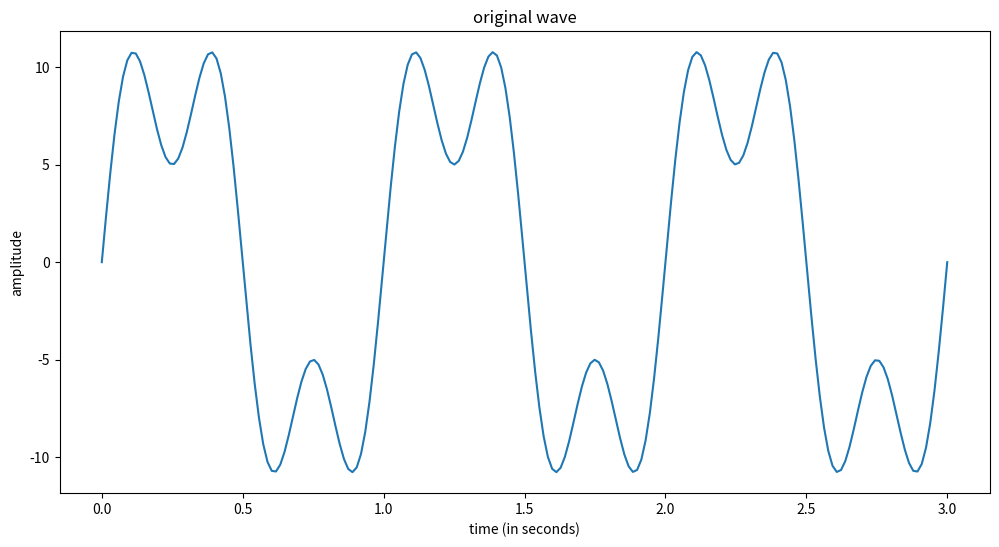
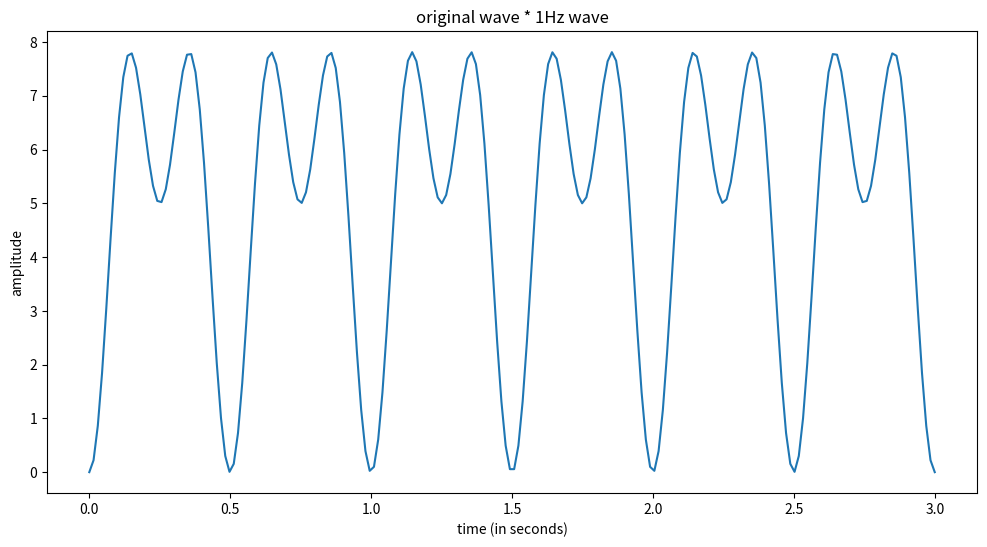
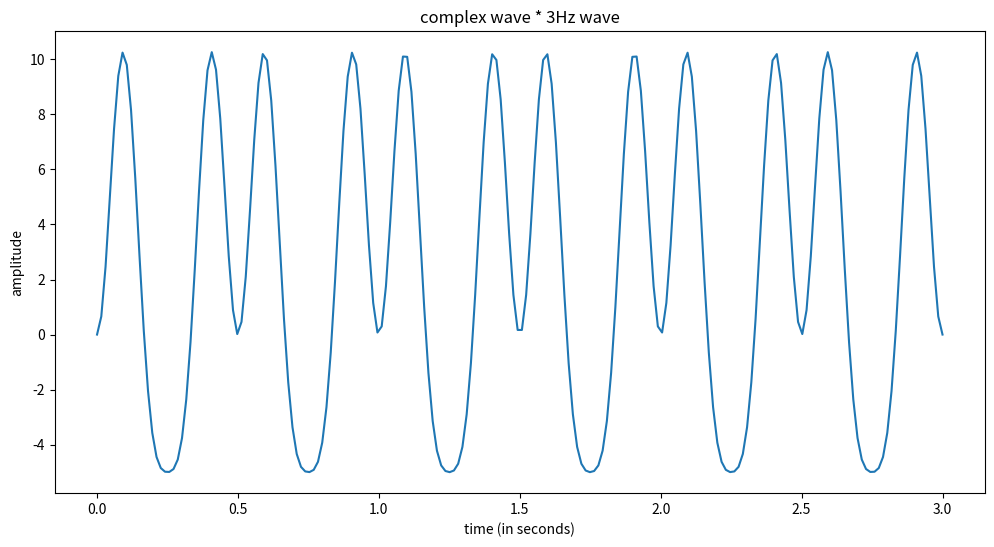
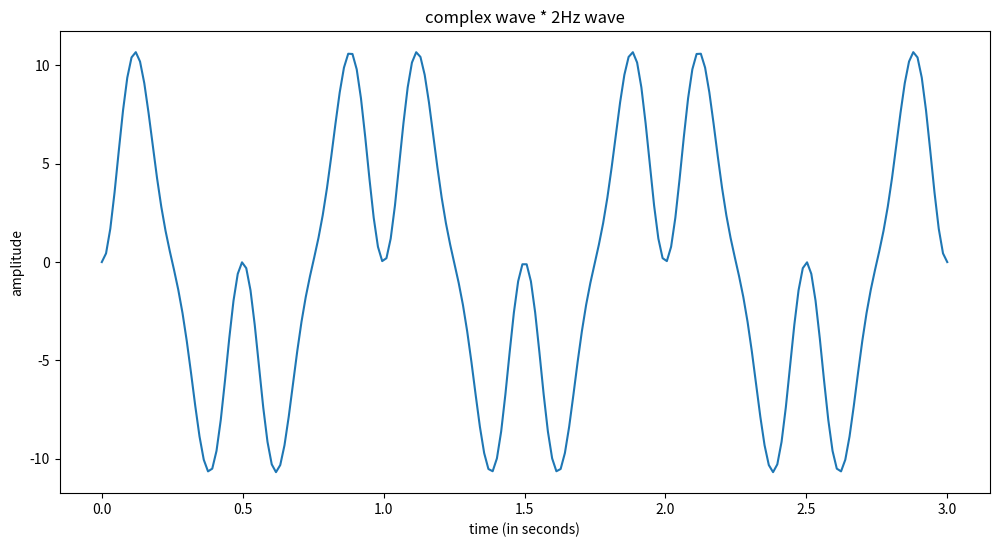

Write Python code to recreate these figures, in order.
%matplotlib inline
import matplotlib.pyplot as plt
import numpy as np
import scipy

# Graphing helper function
def setup_graph(title='', x_label='', y_label='', fig_size=None):
    fig = plt.figure()
    if fig_size != None:
        fig.set_size_inches(fig_size[0], fig_size[1])
    ax = fig.add_subplot(111)
    ax.set_title(title)
    ax.set_xlabel(x_label)
    ax.set_ylabel(y_label)

t = np.linspace(0, 3, 200)
freq_1hz_amp_10 = 10 * np.sin(1 * 2*np.pi*t)
freq_3hz_amp_5 =   5 * np.sin(3 * 2*np.pi*t)
complex_wave = freq_1hz_amp_10 + freq_3hz_amp_5

setup_graph(x_label='time (in seconds)', y_label='amplitude', title='original wave', fig_size=(12,6))
_ = plt.plot(t, complex_wave)

freq_1hz = np.sin(1 * 2*np.pi*t)
setup_graph(x_label='time (in seconds)', y_label='amplitude', title='original wave * 1Hz wave', fig_size=(12,6))
_ = plt.plot(t, complex_wave * freq_1hz)

sum(complex_wave*freq_1hz)

print("Amplitude of 1hz component: ", sum(complex_wave*freq_1hz) * 2.0 * 1.0/len(complex_wave))

freq_3hz = np.sin(3 * 2*np.pi*t)
setup_graph(x_label='time (in seconds)', y_label='amplitude', title='complex wave * 3Hz wave', fig_size=(12,6))
_ = plt.plot(t, complex_wave * freq_3hz)

sum(complex_wave*freq_3hz)

print("Amplitude of 3hz component: ", sum(complex_wave*freq_3hz) * 2.0/len(complex_wave))

freq_2hz = np.sin(2 * 2*np.pi*t) 
setup_graph(x_label='time (in seconds)', y_label='amplitude', title='complex wave * 2Hz wave', fig_size=(12,6))
_ = plt.plot(t, complex_wave * freq_2hz)

sum(complex_wave*freq_2hz)

# Very close to 0
print("Amplitude of 3hz component: ", sum(complex_wave*freq_2hz) * 2.0/len(complex_wave))

# Same with 4Hz - close to 0
freq_4hz = np.sin(4 * 2*np.pi*t) 
sum(complex_wave*freq_4hz)